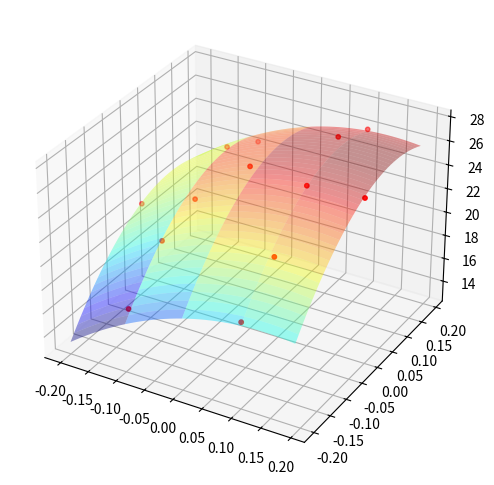

Recreate this plot in Python.
# 使用するパッケージをインポート
from mpl_toolkits.mplot3d import Axes3D
import matplotlib.pyplot as plt
import numpy as np

def func(x, y):
    return -53.50075470756*x**2+14.389064689477*x-84.378980658059*y**2+16.561756149192*y+24.991783088367
#外向性 -53.50075470756*x**2+14.389064689477*x-84.378980658059*y**2+16.561756149192*y+24.991783088367
#情緒不安定性 49.35579530889*x**2-0.54460603183674*x+12.727457105757*y**2-4.5402945174996*y+19.20506882761
#経験への開放性 -63.60317068405*x**2+2.6943666934754*x-97.86211897341*y**2+10.680010971777*y+22.587194152335
#勤勉性 -85.2966634461*x**2-3.3536266295536*x-141.60276695818*y**2+24.997416986711*y+26.805124137738
#協調性 -128.41373455909*x**2+3.1816457761492*x-157.14417768061*y**2-9.4417488311249*y+26.228817191891

# メッシュを作成
x = np.arange(-0.2, 0.2, 0.01)    #実際は-0.2, 0.4の範囲で考えるだろう。通常の会話で発する声の大きさ的に
y = np.arange(-0.2, 0.2, 0.01)
X, Y = np.meshgrid(x, y)

# plot_surfaceで曲面プロット
fig, ax = plt.subplots(figsize=(6, 6), subplot_kw={'projection' : '3d'})
ax.plot_surface(X, Y, func(X, Y), rstride=1, cstride=10, cmap='jet', alpha=0.4)


xp = np.array([-0.193820026,-0.096910013,0,0.096910013,0.193820026,-0.096910013,-0.096910013,-0.096910013,-0.096910013,0.096910013,0.096910013,0.096910013,0.096910013])
yp = np.array([0,0,0,0,0,0.193820026,0.096910013,-0.096910013,-0.193820026,0.193820026,0.096910013,-0.096910013,-0.193820026])
zp = np.array([20.3,22,26,25.7,26,22.5,24.2,20.8,17.5,26,27.5,22.2,19.3])
#zpデータ
#外向性 20.3,22,26,25.7,26,22.5,24.2,20.8,17.5,26,27.5,22.2,19.3
#情緒不安定性 20.8,20.2,18.4,19.9,21.1,19.75,19.3,20.8,20.7,19.3,18.4,20.8,20.8
#経験への開放性 19.75,21.5,23.05,22,20.8,19.75,22,19.6,16.3,20.65,22.9,19.6,16.6
#勤勉性 24.85,26.5,28,25.3,22.75,25.6,27.25,21.7,15.7,25.6,26.2,21.7,16.3
#協調性 21.55,24.7,27.55,24.85,21.7,16.45,21.55,23.5,20.65,18.1,23.35,24.1,21.7

ax.scatter3D(xp, yp, zp, s=10, color='red', depthshade=True)
plt.show()

R2,tmp1,tmp2,z_ave=0,0,0,np.average(zp)
for i in range(13) :
    tmp1+=(zp[i]-func(xp[i],yp[i]))**2
    tmp2+=(zp[i]-z_ave)**2
R2=1-tmp1/tmp2
print(R2)